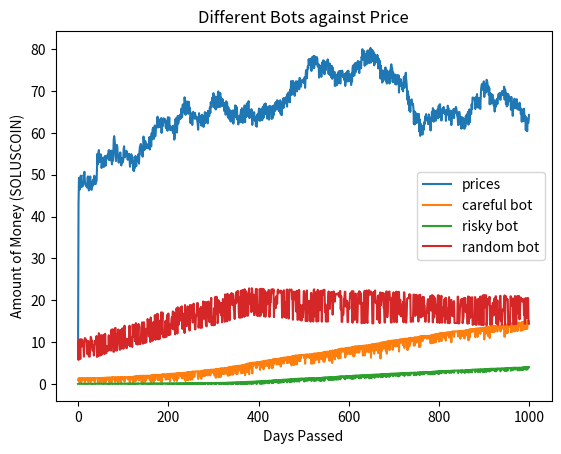

Recreate this plot in Python.
"""
A bot powered stock sim. currently one stock two bots. can make db for diff bots/stocks
All bots right now are short term- buy low sell high between 5 or so days
problems- stock price can be negative

TODO
Try to consolidate functions and variables (is previous_day_price really necessary or can i use last of price_plt array?)
Add a bot that randomly selects buy/sell disrespecting of price
Make it so that multiple bots of one type can use same function
Make bots trade simultaneously or randomly selected (randint then if/elif) (multithreading)
Start doing making price vars decimal type (built in, import)
COMMENT STUFF. seriously
"""

# imports
import random
import matplotlib.pyplot as plt

# prices in cents/pennies
start_price = 10
amount_of_stocks = 100
current_price = 9
previous_day_price = start_price
stocks_bought_on_previous_day = 0
stocks_sold_on_previous_day = 0

# plotting array
prices_plt = []
careful_bot_bal_plt = []
risky_bot_bal_plt = []
random_bot_bal_plt = []
total_amount_in_economy = []

# clear file for price history then opens for append which is done in days sim at bottom for loop
price_clear = open("price_history.txt", "w")
price_clear.write("")
price_clear.close()
price_file = open("price_history.txt", "a")

bot_bal = 100
bot_stocks_owned = 0


# careful bot
def bot_buy_stock():
    global amount_of_stocks
    global current_price
    global previous_day_price
    global bot_bal
    global bot_stocks_owned
    global stocks_bought_on_previous_day
    global stocks_sold_on_previous_day
    # needs to be int for operations]
    if current_price > 1:
        for stock in range(int(previous_day_price) - int(current_price)):
            # to ensure no negative vals
            if amount_of_stocks > 0 and bot_bal > int(current_price) and current_price != 0:
                amount_of_stocks -= 1
                bot_stocks_owned += 1
                bot_bal = bot_bal - int(current_price)
                stocks_bought_on_previous_day += 1


def bot_sell_stock():
    # global var imports
    global amount_of_stocks
    global current_price
    global previous_day_price
    global bot_bal
    global bot_stocks_owned
    global stocks_bought_on_previous_day
    global stocks_sold_on_previous_day
    # sells everything
    for stock in range(bot_stocks_owned):
        # check to ensure never negative
        if bot_stocks_owned > 0:
            amount_of_stocks += 1
            bot_stocks_owned -= 1
            bot_bal = bot_bal + int(current_price)
            stocks_sold_on_previous_day += 1


def bot_user():
    global amount_of_stocks
    global current_price
    global previous_day_price
    global bot_bal
    global bot_stocks_owned
    global stocks_bought_on_previous_day
    global stocks_sold_on_previous_day
    # so that it can get some money back
    if bot_bal < current_price and bot_stocks_owned > 0:
        bot_sell_stock()
    # buy low
    elif current_price < previous_day_price:
        bot_buy_stock()
    # sell high
    elif current_price > previous_day_price:
        # for stock in range(int(previous_day_price) - int(current_price)):
        # i dont completely know what effect this for loop has but it adds some weird stuff into market and bot balance
        # uncomment the for loop and indent bot_sell_stock to see
        bot_sell_stock()

    elif current_price == previous_day_price:
        bot_sell_stock()


# risky bot
risky_bot_bal = 100
risky_bot_stocks_owned = 0


def risky_bot_buy_stock():
    global amount_of_stocks
    global current_price
    global previous_day_price
    global risky_bot_bal
    global risky_bot_stocks_owned
    global stocks_bought_on_previous_day
    global stocks_sold_on_previous_day
    if current_price > 1:
        for stock in range(int(risky_bot_bal / int(current_price))):
            if amount_of_stocks > 0 and risky_bot_bal > int(current_price) and current_price != 0:
                amount_of_stocks -= 1
                risky_bot_stocks_owned += 1
                risky_bot_bal = risky_bot_bal - int(current_price)
                stocks_bought_on_previous_day += 1


def risky_bot_sell_stock():
    # global var imports
    global amount_of_stocks
    global current_price
    global previous_day_price
    global risky_bot_bal
    global risky_bot_stocks_owned
    global stocks_bought_on_previous_day
    global stocks_sold_on_previous_day
    for stock in range(risky_bot_stocks_owned):
        if risky_bot_stocks_owned > 0:
            amount_of_stocks += 1
            risky_bot_stocks_owned -= 1
            risky_bot_bal = risky_bot_bal + int(current_price)
            stocks_sold_on_previous_day += 1


def risky_bot_user():
    global amount_of_stocks
    global current_price
    global previous_day_price
    global risky_bot_bal
    global risky_bot_stocks_owned
    global stocks_bought_on_previous_day
    global stocks_sold_on_previous_day

    if risky_bot_bal < current_price and risky_bot_stocks_owned > 0:
        risky_bot_sell_stock()

    elif current_price < previous_day_price:
        risky_bot_buy_stock()

    elif current_price > previous_day_price:
        # for stock in range(int(previous_day_price) - int(current_price)):
        risky_bot_sell_stock()

    elif current_price == previous_day_price:
        risky_bot_sell_stock()


random_bot_bal = 10000
random_bot_stocks_owned = 0


# random bot
def random_bot_buy_stock():
    global amount_of_stocks
    global current_price
    global previous_day_price
    global random_bot_bal
    global random_bot_stocks_owned
    global stocks_bought_on_previous_day
    global stocks_sold_on_previous_day
    # needs to be int for operations
    if current_price > 1:
        for stock in range(random.randint(0, 100)):
            # to ensure no negative vals
            if amount_of_stocks > 0 and random_bot_bal > int(current_price) and current_price != 0:
                amount_of_stocks -= 1
                random_bot_stocks_owned += 1
                random_bot_bal = random_bot_bal - int(current_price)
                stocks_bought_on_previous_day += 1
            if random_bot_bal < 1000:
                random_bot_bal += 5000


def random_bot_sell_stock():
    # global var imports
    global amount_of_stocks
    global current_price
    global previous_day_price
    global random_bot_bal
    global random_bot_stocks_owned
    global stocks_bought_on_previous_day
    global stocks_sold_on_previous_day
    # sells everything
    for stock in range(random.randint(0, random_bot_stocks_owned)):
        # check to ensure never negative
        if random_bot_stocks_owned > 0:
            amount_of_stocks += 1
            random_bot_stocks_owned -= 1
            random_bot_bal = random_bot_bal + int(current_price)
            stocks_sold_on_previous_day += 1


def random_bot_user():
    for no in range(100):
        rand_num = random.uniform(0, 1)
        if rand_num > 0.5:
            random_bot_buy_stock()
        elif rand_num <= 0.5:
            random_bot_sell_stock()


def next_day():
    global current_price
    global previous_day_price
    global stocks_bought_on_previous_day
    global stocks_sold_on_previous_day

    # this needs to be set before because current_price changes in market randomisation
    previous_day_price = current_price

    # randomises market slightly
    for item in range(stocks_sold_on_previous_day):
        if not current_price < 1:
            current_price -= random.uniform(0.01, 0.05)
    for item in range(stocks_bought_on_previous_day):
        current_price += random.uniform(0.01, 0.05)

    # reset vars
    stocks_sold_on_previous_day = 0
    stocks_bought_on_previous_day = 0


for i in range(1000):
    # print statements mostly for checking, price_history as well.
    print("bot balance " + str(bot_bal))
    print("bot stocks owned " + str(bot_stocks_owned))
    print("total amount of stocks left to buy " + str(amount_of_stocks))
    print("current price " + str(current_price))
    print("previous day price " + str(previous_day_price))

    print("risky bot balance " + str(risky_bot_bal))
    print("risky bot stocks owned " + str(risky_bot_stocks_owned))
    print("total amount of stocks left to buy " + str(amount_of_stocks))
    print("current price " + str(current_price))
    print("previous day price " + str(previous_day_price))

    print("random bot balance " + str(random_bot_bal))
    print("random bot stocks owned " + str(random_bot_stocks_owned))
    print("total amount of stocks left to buy " + str(amount_of_stocks))
    print("current price " + str(current_price))
    print("previous day price " + str(previous_day_price))
    # function calls
    bot_user()
    risky_bot_user()
    random_bot_user()

    print("end of day " + str(i))
    print(" ")
    # writes price to file
    price_file.write(str(current_price) + "\n")

    # adds necessary vals to plotting arrays
    prices_plt.append(current_price)
    careful_bot_bal_plt.append(bot_bal / 100)
    risky_bot_bal_plt.append(risky_bot_bal / 10000)
    random_bot_bal_plt.append(random_bot_bal / 1000)

    next_day()

# plotting price history
print(prices_plt)
print(careful_bot_bal_plt)
print(risky_bot_bal_plt)
print(random_bot_bal_plt)

plt.xlabel("Days Passed")
plt.ylabel("Amount of Money (SOLUSCOIN)")
plt.title("Different Bots against Price")

plt.plot(prices_plt)
plt.plot(careful_bot_bal_plt)
plt.plot(risky_bot_bal_plt)
plt.plot(random_bot_bal_plt)

plt.legend(['prices', 'careful bot', 'risky bot', 'random bot'], loc='best')

plt.show()
